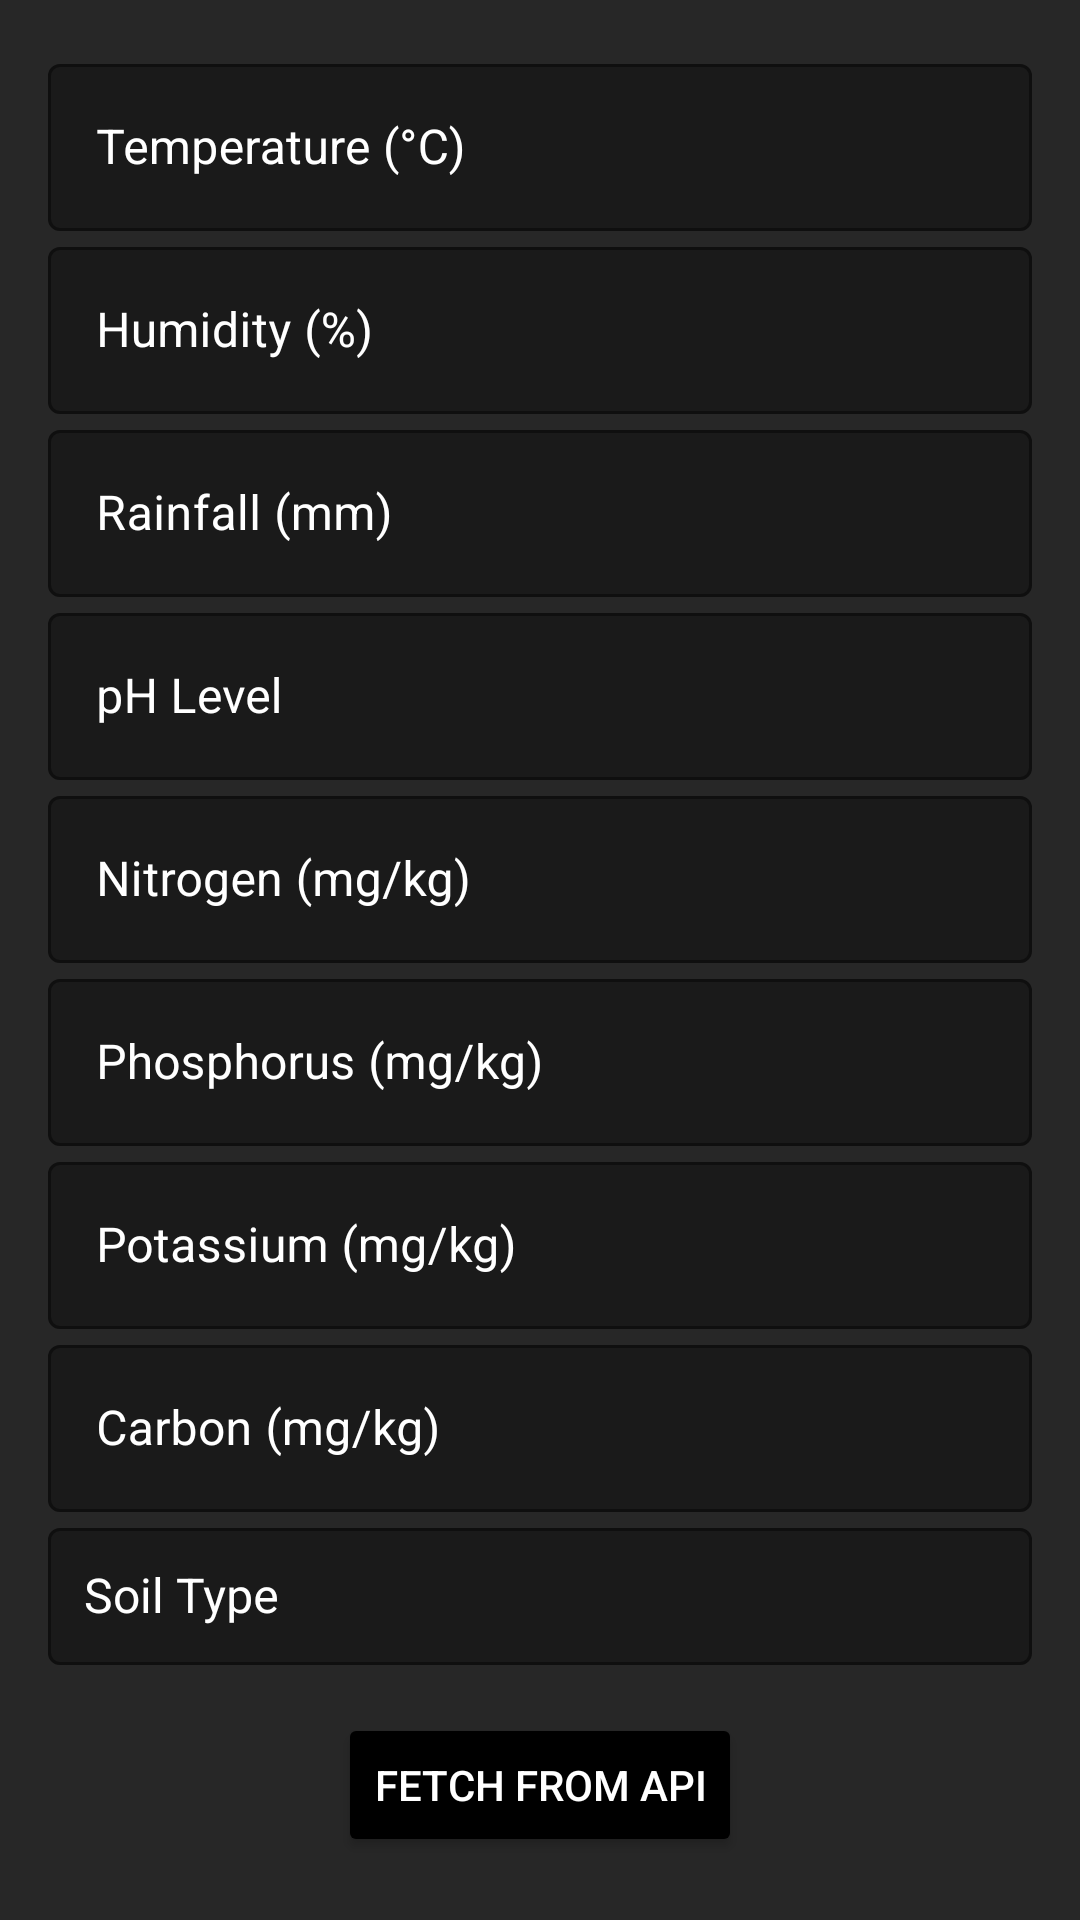

This screen was rendered from an Android layout file. Write that file and the resources it references.
<!-- AndroidManifest.xml: application theme Theme.Samrudha -->
<!-- res/layout/fragment_crop_recommendation.xml -->
<?xml version="1.0" encoding="utf-8"?>
<androidx.constraintlayout.widget.ConstraintLayout
    xmlns:android="http://schemas.android.com/apk/res/android"
    xmlns:app="http://schemas.android.com/apk/res-auto"
    xmlns:tools="http://schemas.android.com/tools"
    android:layout_width="match_parent"
    android:layout_height="match_parent"
    android:padding="16dp"
    android:background="@color/darktheme"
    tools:context=".CropRecommendationFragment">

    
    <com.google.android.material.textfield.TextInputLayout
        android:id="@+id/input_temperature"
        android:layout_width="0dp"
        android:layout_height="wrap_content"
        android:hint="Temperature (°C)"
        style="@style/OutlinedTextField"
        app:layout_constraintStart_toStartOf="parent"
        app:layout_constraintEnd_toEndOf="parent"
        app:layout_constraintTop_toTopOf="parent">

        <com.google.android.material.textfield.TextInputEditText
            android:id="@+id/et_temperature"
            android:layout_width="match_parent"
            android:layout_height="wrap_content"
            android:inputType="numberDecimal"/>
    </com.google.android.material.textfield.TextInputLayout>

    
    <com.google.android.material.textfield.TextInputLayout
        android:id="@+id/input_humidity"
        android:layout_width="0dp"
        android:layout_height="wrap_content"
        android:hint="Humidity (%)"
        style="@style/OutlinedTextField"
        app:layout_constraintStart_toStartOf="parent"
        app:layout_constraintEnd_toEndOf="parent"
        app:layout_constraintTop_toBottomOf="@id/input_temperature">

        <com.google.android.material.textfield.TextInputEditText
            android:id="@+id/et_humidity"
            android:layout_width="match_parent"
            android:layout_height="wrap_content"
            android:inputType="numberDecimal"/>
    </com.google.android.material.textfield.TextInputLayout>

    
    <com.google.android.material.textfield.TextInputLayout
        android:id="@+id/input_rainfall"
        android:layout_width="0dp"
        android:layout_height="wrap_content"
        android:hint="Rainfall (mm)"
        style="@style/OutlinedTextField"
        app:layout_constraintStart_toStartOf="parent"
        app:layout_constraintEnd_toEndOf="parent"
        app:layout_constraintTop_toBottomOf="@id/input_humidity">

        <com.google.android.material.textfield.TextInputEditText
            android:id="@+id/et_rainfall"
            android:layout_width="match_parent"
            android:layout_height="wrap_content"
            android:inputType="numberDecimal"/>
    </com.google.android.material.textfield.TextInputLayout>

    
    <com.google.android.material.textfield.TextInputLayout
        android:id="@+id/input_ph"
        android:layout_width="0dp"
        android:layout_height="wrap_content"
        android:hint="pH Level"
        style="@style/OutlinedTextField"
        app:layout_constraintStart_toStartOf="parent"
        app:layout_constraintEnd_toEndOf="parent"
        app:layout_constraintTop_toBottomOf="@id/input_rainfall">

        <com.google.android.material.textfield.TextInputEditText
            android:id="@+id/et_ph"
            android:layout_width="match_parent"
            android:layout_height="wrap_content"
            android:inputType="numberDecimal"/>
    </com.google.android.material.textfield.TextInputLayout>

    
    <com.google.android.material.textfield.TextInputLayout
        android:id="@+id/input_nitrogen"
        android:layout_width="0dp"
        android:layout_height="wrap_content"
        android:hint="Nitrogen (mg/kg)"
        style="@style/OutlinedTextField"
        app:layout_constraintStart_toStartOf="parent"
        app:layout_constraintEnd_toEndOf="parent"
        app:layout_constraintTop_toBottomOf="@id/input_ph">

        <com.google.android.material.textfield.TextInputEditText
            android:id="@+id/et_nitrogen"
            android:layout_width="match_parent"
            android:layout_height="wrap_content"
            android:inputType="numberDecimal"/>
    </com.google.android.material.textfield.TextInputLayout>

    
    <com.google.android.material.textfield.TextInputLayout
        android:id="@+id/input_phosphorus"
        android:layout_width="0dp"
        android:layout_height="wrap_content"
        android:hint="Phosphorus (mg/kg)"
        style="@style/OutlinedTextField"
        app:layout_constraintStart_toStartOf="parent"
        app:layout_constraintEnd_toEndOf="parent"
        app:layout_constraintTop_toBottomOf="@id/input_nitrogen">

        <com.google.android.material.textfield.TextInputEditText
            android:id="@+id/et_phosphorus"
            android:layout_width="match_parent"
            android:layout_height="wrap_content"
            android:inputType="numberDecimal"/>
    </com.google.android.material.textfield.TextInputLayout>

    
    <com.google.android.material.textfield.TextInputLayout
        android:id="@+id/input_potassium"
        android:layout_width="0dp"
        android:layout_height="wrap_content"
        android:hint="Potassium (mg/kg)"
        style="@style/OutlinedTextField"
        app:layout_constraintStart_toStartOf="parent"
        app:layout_constraintEnd_toEndOf="parent"
        app:layout_constraintTop_toBottomOf="@id/input_phosphorus">

        <com.google.android.material.textfield.TextInputEditText
            android:id="@+id/et_potassium"
            android:layout_width="match_parent"
            android:layout_height="wrap_content"
            android:inputType="numberDecimal"/>
    </com.google.android.material.textfield.TextInputLayout>

    
    <com.google.android.material.textfield.TextInputLayout
        android:id="@+id/input_carbon"
        android:layout_width="0dp"
        android:layout_height="wrap_content"
        android:hint="Carbon (mg/kg)"
        style="@style/OutlinedTextField"
        app:layout_constraintStart_toStartOf="parent"
        app:layout_constraintEnd_toEndOf="parent"
        app:layout_constraintTop_toBottomOf="@id/input_potassium">

        <com.google.android.material.textfield.TextInputEditText
            android:id="@+id/et_carbon"
            android:layout_width="match_parent"
            android:layout_height="wrap_content"
            android:inputType="numberDecimal"/>
    </com.google.android.material.textfield.TextInputLayout>

    
    <com.google.android.material.textfield.TextInputLayout
        android:id="@+id/input_soil_type"
        android:layout_width="0dp"
        android:layout_height="wrap_content"
        android:hint="Soil Type"
        style="@style/OutlinedTextField"
        app:layout_constraintTop_toBottomOf="@id/input_carbon"
        app:layout_constraintStart_toStartOf="parent"
        app:layout_constraintEnd_toEndOf="parent">

        <AutoCompleteTextView
            android:id="@+id/auto_soil_type"
            android:layout_width="match_parent"
            android:layout_height="wrap_content"
            android:inputType="text"
            android:focusable="true"
            android:focusableInTouchMode="true"
            android:padding="12dp"
            android:textColor="@color/white"
            android:textSize="16sp"/>
    </com.google.android.material.textfield.TextInputLayout>

    
    <Button
        android:id="@+id/fetchFromApiButton"
        android:layout_width="wrap_content"
        android:layout_height="wrap_content"
        android:backgroundTint="@color/black"
        android:text="Fetch from API"
        android:textColor="@color/white"
        app:layout_constraintEnd_toEndOf="parent"
        app:layout_constraintStart_toStartOf="parent"
        app:layout_constraintTop_toBottomOf="@id/input_soil_type"
        android:layout_marginTop="16dp"/>

    
    <Button
        android:id="@+id/btn_recommend"
        android:layout_width="wrap_content"
        android:layout_height="wrap_content"
        android:backgroundTint="@color/green_dark"
        android:text="Recommend Crop"
        android:textColor="@color/white"
        app:layout_constraintEnd_toEndOf="parent"
        app:layout_constraintStart_toStartOf="parent"
        app:layout_constraintTop_toBottomOf="@id/fetchFromApiButton"
        android:layout_marginTop="16dp"/>

</androidx.constraintlayout.widget.ConstraintLayout>
<!-- resources referenced by this layout -->
<resources>
  <color name="black">#000000</color>
  <color name="darktheme">#272727</color>
  <color name="green_dark">#06402B</color>
  <color name="white">#FFFFFF</color>
  <style name="OutlinedTextField" parent="Widget.MaterialComponents.TextInputLayout.OutlinedBox">
          <item name="android:textColor">@color/white</item>
          <item name="android:textColorHint">@color/white</item>
          <item name="hintTextColor">@color/hint_color</item> 
          <item name="boxStrokeColor">@color/green_dark</item>
          <item name="boxBackgroundColor">@color/dark_background</item>
      </style>
  <style name="Theme.Samrudha" parent="Theme.MaterialComponents.DayNight.NoActionBar">
          <item name="android:windowBackground">@color/black</item>
          <item name="colorPrimary">@color/green_primary</item>
          <item name="colorSecondary">@color/gold_accent</item>
          <item name="android:statusBarColor">@color/black</item>
      </style>
  <color name="dark_background">#1A1A1A</color>
  <color name="green_primary">#32CD32</color>
  <color name="gold_accent">#FFB300</color>
</resources>
